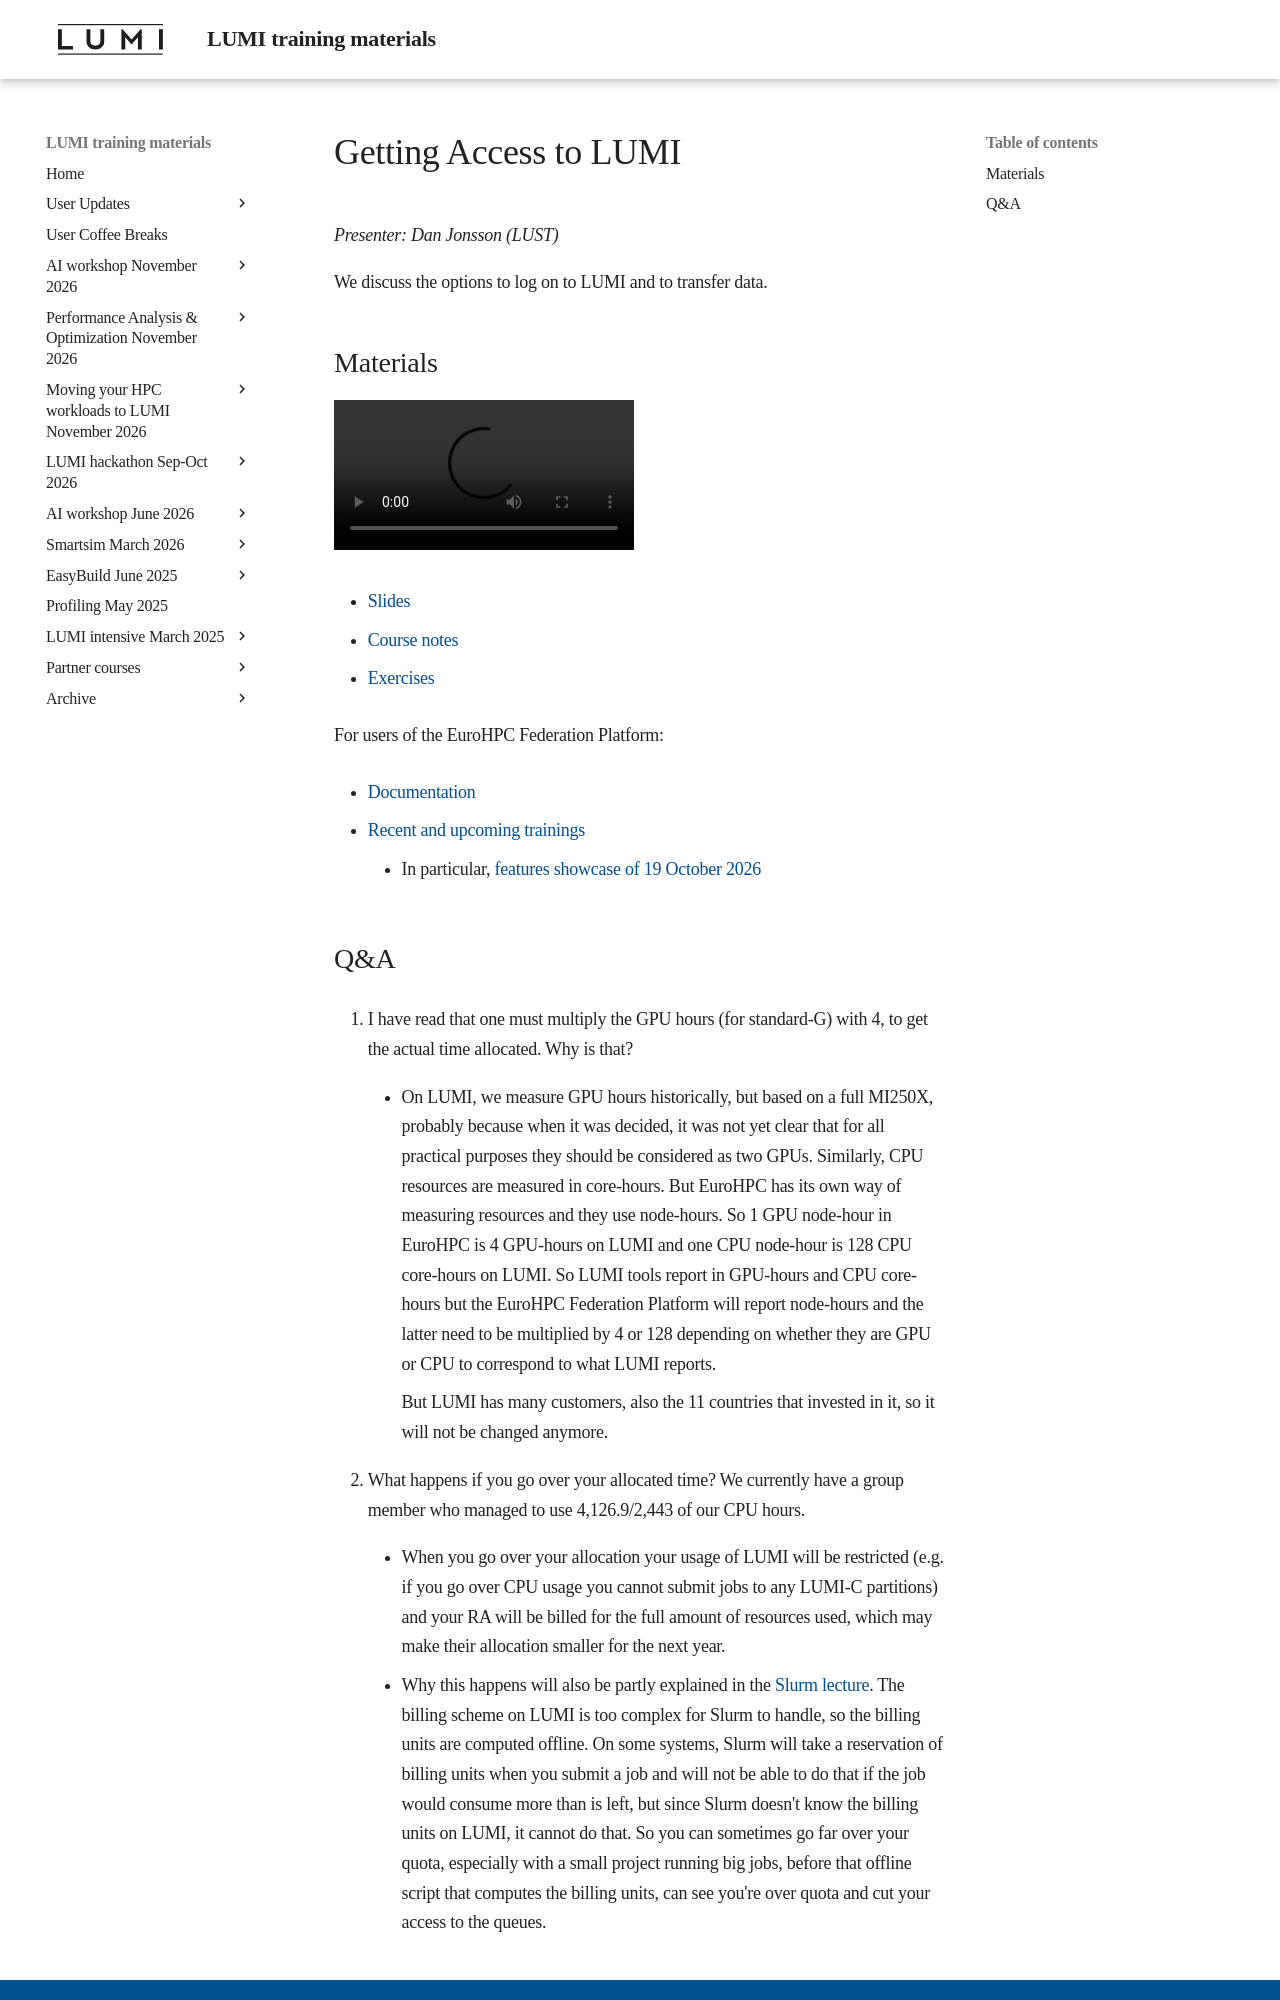

repository: Lumi-supercomputer/LUMI-training-materials · page: 2day-20261109/M103-Access/index.html · generator: mkdocs

# Getting Access to LUMI

*Presenter: Dan Jonsson (LUST)*

We discuss the options to log on to LUMI and to transfer data.


## Materials

<!-- Materials will be made available after the lecture -->

<video src="https://462000265.lumidata.eu/2day-20261109/recordings/LUMI-2day-20261109-103-Access.mp4" controls="controls"></video>

<!-- -   A video recording will follow. -->

-   [Slides](https://462000265.lumidata.eu/2day-20261109/files/LUMI-2day-20261109-103-Access.pdf)

-   [Course notes](103-Access.md)

-   [Exercises](E103-Access.md)

For users of the EuroHPC Federation Platform:

-   [Documentation](https://docs.my-eurohpc.eu/training/overview/)

-   [Recent and upcoming trainings](https://docs.my-eurohpc.eu/training/overview/)

    -   In particular, [features showcase of 19 October 2026](https://docs.my-eurohpc.eu/training/overview/#oct26-features-showcase)
